Run: headless pygame with SDL's dummy video driver; simulated clock (each Clock.tick advances the game by its frame time, no real sleeping); random seed 0; keys injected as events and as key.get_pressed() state; no mouse input.
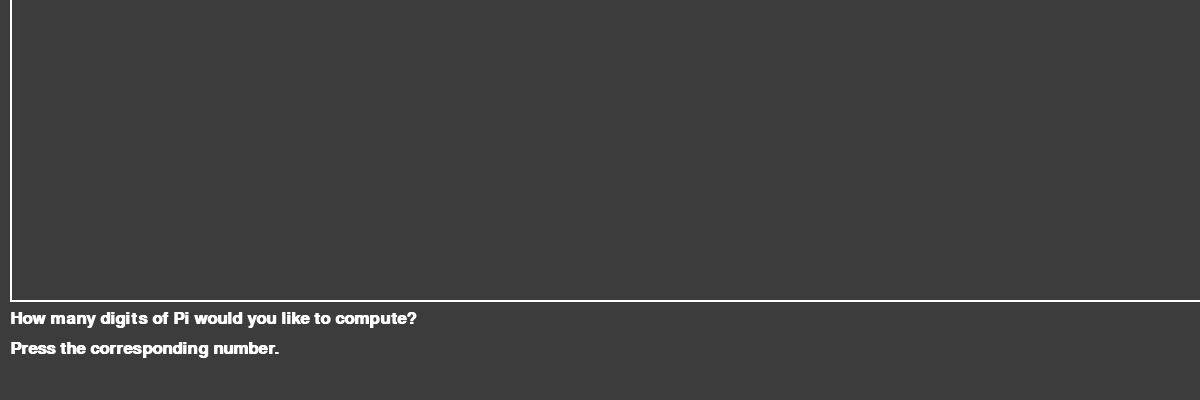
Frame 1 of 4 · flips 1–60 · no input
Frame 2 of 4 · flips 61–180 · tapped SPACE, RETURN · held RIGHT (→), D · screen unchanged from frame 1, image omitted
Frame 3 of 4 · flips 181–300 · held DOWN (↓), S · screen unchanged from frame 2, image omitted
Frame 4 of 4 · flips 301–420 · held LEFT (←), A, UP (↑), W · screen unchanged from frame 3, image omitted

The pygame program that drew these frames:

import pygame

# Pygame init
pygame.init()
WIDTH, HEIGHT = 1200, 400
screen = pygame.display.set_mode([WIDTH, HEIGHT])
pygame.display.set_caption("Calculating Pi with Colliding Blocks")

# Fonts
blocks_font = pygame.font.SysFont("Arial", 25)
low_blocks_font = pygame.font.SysFont("Arial", 15, bold= True)
inst_font = pygame.font.SysFont("monospace", 25, bold= True)
low_inst_font = pygame.font.SysFont("monospace", 20, bold= True)

# Global Variables
FPS = 60
DT = 0.001
STEPS_PER_FRAME = 1800

# RGB
x = 60; BG_COLOR = (x, x, x)
BLACK = (0, 0, 0)
WHITE = (255, 255, 255)
B1 = (255, 255, 50)
B2 = (50, 255, 255)

# Colliding Blocks class
class Blocks:
    def __init__(self, iterations):
        self.ite = iterations
        self.m1 = 1
        self.m2 = (100)**(iterations - 1)
        self.v1 = 0.0
        self.v2 = -1.0
        self.l1 = 50
        if self.m2 == self.m1:
            self.l2 = self.l1
        else:
            self.l2 = 100
        self.x1 = 250.0
        self.x2 = 500.0
        self.n_collisions = 0
    
    def check_collisions(self):
        overlap = (self.x1 + self.l1) >= (self.x2)
        if overlap:
            if self.v1 > self.v2:
                self.block_collision()

        if self.x1 <= 10:
            if self.v1 < 0:
               self.wall_colision()

    def wall_colision(self):
        if self.v1 < 10:
            self.v1 *= -1
            self.n_collisions += 1
            # To ensure block is off the wall
            self.x1 = 10.1
    
    def block_collision(self):
        m1, m2 = self.m1, self.m2
        v1, v2 = self.v1, self.v2 # Store constants for slightly better performance.
        sum_mass = m1 + m2

        # One-dimensional Newtonian elastic collision formula (https://en.wikipedia.org/wiki/Elastic_collision)
        self.v1 = ((m1 - m2) * v1 + 2 * m2 * v2) / sum_mass
        self.v2 = (2 * m1 * v1 + (m2 - m1) * v2) / sum_mass

        self.n_collisions += 1
    
    def update_pos(self):
        self.x1 += self.v1 * DT
        self.x2 += self.v2 * DT
    
    def draw_blocks(self): # Trash coded function just ignore :(
        x1, x2 = self.x1, self.x2
        border_thickness = 2
        
        if x2 < (x1 + self.l1) and self.m2 >= (100)**(4):
            x1 = 10
            x2 = x1 + self.l1 + 1
        
        mass = blocks_font.render(f"{self.m1}kg", 1, WHITE)
        screen.blit(mass, (x1+5, 200))
        block1 = pygame.Rect(int(x1), 300 - self.l1, self.l1, self.l1)
        border1 = pygame.Rect(block1.left - border_thickness, block1.top - border_thickness, block1.width + 2 * border_thickness, block1.height + 2 * border_thickness)
        pygame.draw.rect(screen, BLACK, border1)
        pygame.draw.rect(screen, B1, block1)
        
        if self.ite < 4:
            mass = blocks_font.render(f"{self.m2}kg", 1, WHITE)
            screen.blit(mass, (x2+5, 250-self.l2))
            block2 = pygame.Rect(int(x2), 300 - self.l2, self.l2, self.l2)
            border2 = pygame.Rect(block2.left - border_thickness, block2.top - border_thickness, block2.width + 2 * border_thickness, block2.height + 2 * border_thickness)
            pygame.draw.rect(screen, BLACK, border2)
            pygame.draw.rect(screen, B2, block2)
        else:
            mass = blocks_font.render("100  kg", 1, WHITE)
            screen.blit(mass, (x2+5, 250-self.l2))
            mass = low_blocks_font.render(f"{self.ite - 1}", 1, WHITE)
            screen.blit(mass, (x2+38, 245-self.l2))
            block2 = pygame.Rect(int(x2), 300 - self.l2, self.l2, self.l2)
            border2 = pygame.Rect(block2.left - border_thickness, block2.top - border_thickness, block2.width + 2 * border_thickness, block2.height + 2 * border_thickness)
            pygame.draw.rect(screen, BLACK, border2)
            pygame.draw.rect(screen, B2, block2)
        
# Main game loop
def main():
    timer = pygame.time.Clock()
    running = True
    start = False
    while running:
        timer.tick(FPS)
        screen.fill(BG_COLOR)
        pygame.draw.line(screen, WHITE, (10, 300), (WIDTH, 300), 2)
        pygame.draw.line(screen, WHITE, (10, 0), (10, 300), 2)
        
        # Start instructions
        if not start:
            instructions = inst_font.render("How many digits of Pi would you like to compute?", 1, WHITE)
            screen.blit(instructions, (10, 310))
            instructions = inst_font.render("Press the corresponding number.", 1, WHITE)
            screen.blit(instructions, (10, 340))
        
        # Pygame events
        for event in pygame.event.get():
            if event.type == pygame.QUIT:
                running = False
            elif (event.type == pygame.KEYDOWN) and (49 <= event.key <= 57) and (not start):
                start = True
                iter = event.key - 48
                blocks = Blocks(iterations= iter)
            elif (event.type == pygame.KEYDOWN) and (event.key == 114) and (start):
                start = False
        
        # Labels
        if start:
            instructions = inst_font.render(f"press R to restart - calculating: {iter} digits", 1, WHITE)
            instructions1 = low_inst_font.render("note: for 6+ digits it may take a while to calculate :)", 1, WHITE)
            instructions2 = low_inst_font.render("π ≈ 3.14159265...", 1, WHITE)
            screen.blit(instructions, (10, 310))
            screen.blit(instructions1, (10, 345))
            screen.blit(instructions2, (10, 370))
        
        # Blocks
        if start:
            for _ in range(STEPS_PER_FRAME):
                blocks.update_pos()
                blocks.check_collisions()
            blocks.draw_blocks()
            collisions = inst_font.render(f"Collisions: {blocks.n_collisions}", 1, WHITE)
            screen.blit(collisions, (33, 20))
                
        pygame.display.update()
    pygame.quit()
if __name__ == "__main__":
    main()
